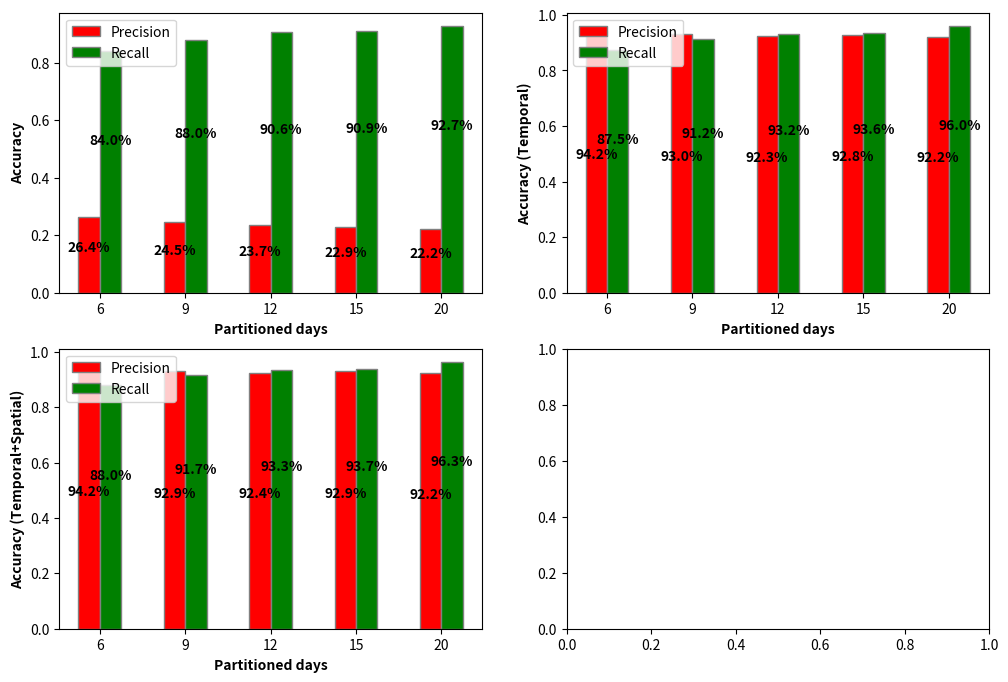

Here is the Python script that generated this plot:
import numpy as np 
from matplotlib import pyplot as plt

def autolabel(rects, ax, height_ratio):
    """
    Attach a text label above each bar displaying its height
    """
    for rect in rects:
        height = rect.get_height()
        ax.text(rect.get_x() + rect.get_width()/2., height_ratio * height,
                '%.1f%%' % (100 * height),
                ha='center', va='bottom', weight="bold")

def draw_accuracy_histogram():
    """ 
    This function plots the accuracy of PCMCI (proper background knowledge).
    The x-axis should be the optional parameter (e.g., partition-day, pc_alpha or alpha_level)
        For each x_axis, there are two columns, each of which represents precision or recall.
        The y-axis should be the %.
    """
    nontemporal_precision_list = [0.264, 0.245, 0.237, 0.229, 0.222]
    nontemporal_recall_list = [0.840, 0.880, 0.906, 0.909, 0.927]
    temporal_precision_list = [0.942, 0.930, 0.923, 0.928, 0.922]
    temporal_recall_list = [0.875, 0.912, 0.932, 0.936, 0.960]
    temporal_spatial_precision_list = [0.942, 0.929, 0.924, 0.929, 0.922]
    temporal_spatial_recall_list = [0.880, 0.917, 0.933, 0.937, 0.963]
    xtick_list = ['6', '9', '12', '15', '20']
    assert(len(nontemporal_precision_list) == len(nontemporal_recall_list))

    fig, ax = plt.subplots(figsize =(12, 8), nrows=2, ncols=2)

    barWidth = 0.25
    br1 = np.arange(len(nontemporal_precision_list))
    br2 = [x + barWidth for x in br1]

    rects_list = []
    ax_list = [ax[0, 0], ax[0, 0], ax[0, 1], ax[0, 1], ax[1, 0], ax[1, 0]]

    rects_list.append(ax[0, 0].bar(br1, nontemporal_precision_list, color ='r', width = barWidth,
        edgecolor ='grey', label ='Precision'))
    rects_list.append(ax[0, 0].bar(br2, nontemporal_recall_list, color ='g', width = barWidth,
        edgecolor ='grey', label ='Recall'))
    ax[0, 0].set_xlabel('Partitioned days', fontweight ='bold', fontsize = 10)
    ax[0, 0].set_ylabel('Accuracy', fontweight ='bold', fontsize = 10)
    ax[0, 0].set_xticks([r + 0.5 * barWidth for r in range(len(nontemporal_precision_list))], xtick_list)
    ax[0, 0].legend(loc='upper left')

    rects_list.append(ax[0, 1].bar(br1, temporal_precision_list, color ='r', width = barWidth,
        edgecolor ='grey', label ='Precision'))
    rects_list.append(ax[0, 1].bar(br2, temporal_recall_list, color ='g', width = barWidth,
        edgecolor ='grey', label ='Recall'))
    ax[0, 1].set_xlabel('Partitioned days', fontweight ='bold', fontsize = 10)
    ax[0, 1].set_ylabel('Accuracy (Temporal)', fontweight ='bold', fontsize = 10)
    ax[0, 1].set_xticks([r + 0.5 * barWidth for r in range(len(nontemporal_precision_list))], xtick_list)
    ax[0, 1].legend(loc='upper left')

    rects_list.append(ax[1, 0].bar(br1, temporal_spatial_precision_list, color ='r', width = barWidth,
        edgecolor ='grey', label ='Precision'))
    rects_list.append(ax[1, 0].bar(br2, temporal_spatial_recall_list, color ='g', width = barWidth,
        edgecolor ='grey', label ='Recall'))
    ax[1, 0].set_xlabel('Partitioned days', fontweight ='bold', fontsize = 10)
    ax[1, 0].set_ylabel('Accuracy (Temporal+Spatial)', fontweight ='bold', fontsize = 10)
    ax[1, 0].set_xticks([r + 0.5 * barWidth for r in range(len(nontemporal_precision_list))], xtick_list)
    ax[1, 0].legend(loc='upper left')

    for index, (rects, ax) in enumerate(zip(rects_list, ax_list)):
        if index % 2 == 0:
            autolabel(rects, ax, 0.5)
        else:
            autolabel(rects, ax, 0.6)

    plt.show()

draw_accuracy_histogram()